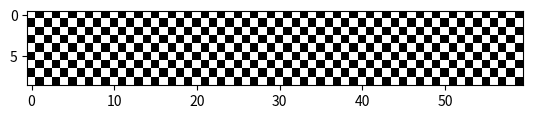

Source code (Python):
#!/usr/bin/env python3

import numpy as np
import matplotlib.pyplot as plt

def generate_led_bitmap(width=60, height=9):
    bitmap = np.zeros((height, width), dtype=int)
    for y in range(height):
        for x in range(width):
            if (x + y) % 2 == 0:
                bitmap[y, x] = 1
    return bitmap

def plot_led_bitmap(bitmap):
    plt.imshow(bitmap, cmap='gray', interpolation='nearest')
    plt.show()

if __name__ == '__main__':
    bitmap = generate_led_bitmap()
    plot_led_bitmap(bitmap)
